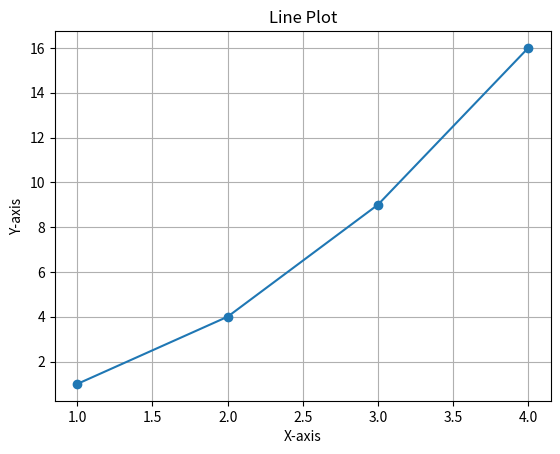

Source code (Python):
import matplotlib.pyplot as plt

x = [1, 2, 3, 4]
y = [1, 4, 9, 16]

plt.plot(x, y, marker='o')
plt.title("Line Plot")
plt.xlabel("X-axis")
plt.ylabel("Y-axis")
plt.grid(True)
plt.show()
